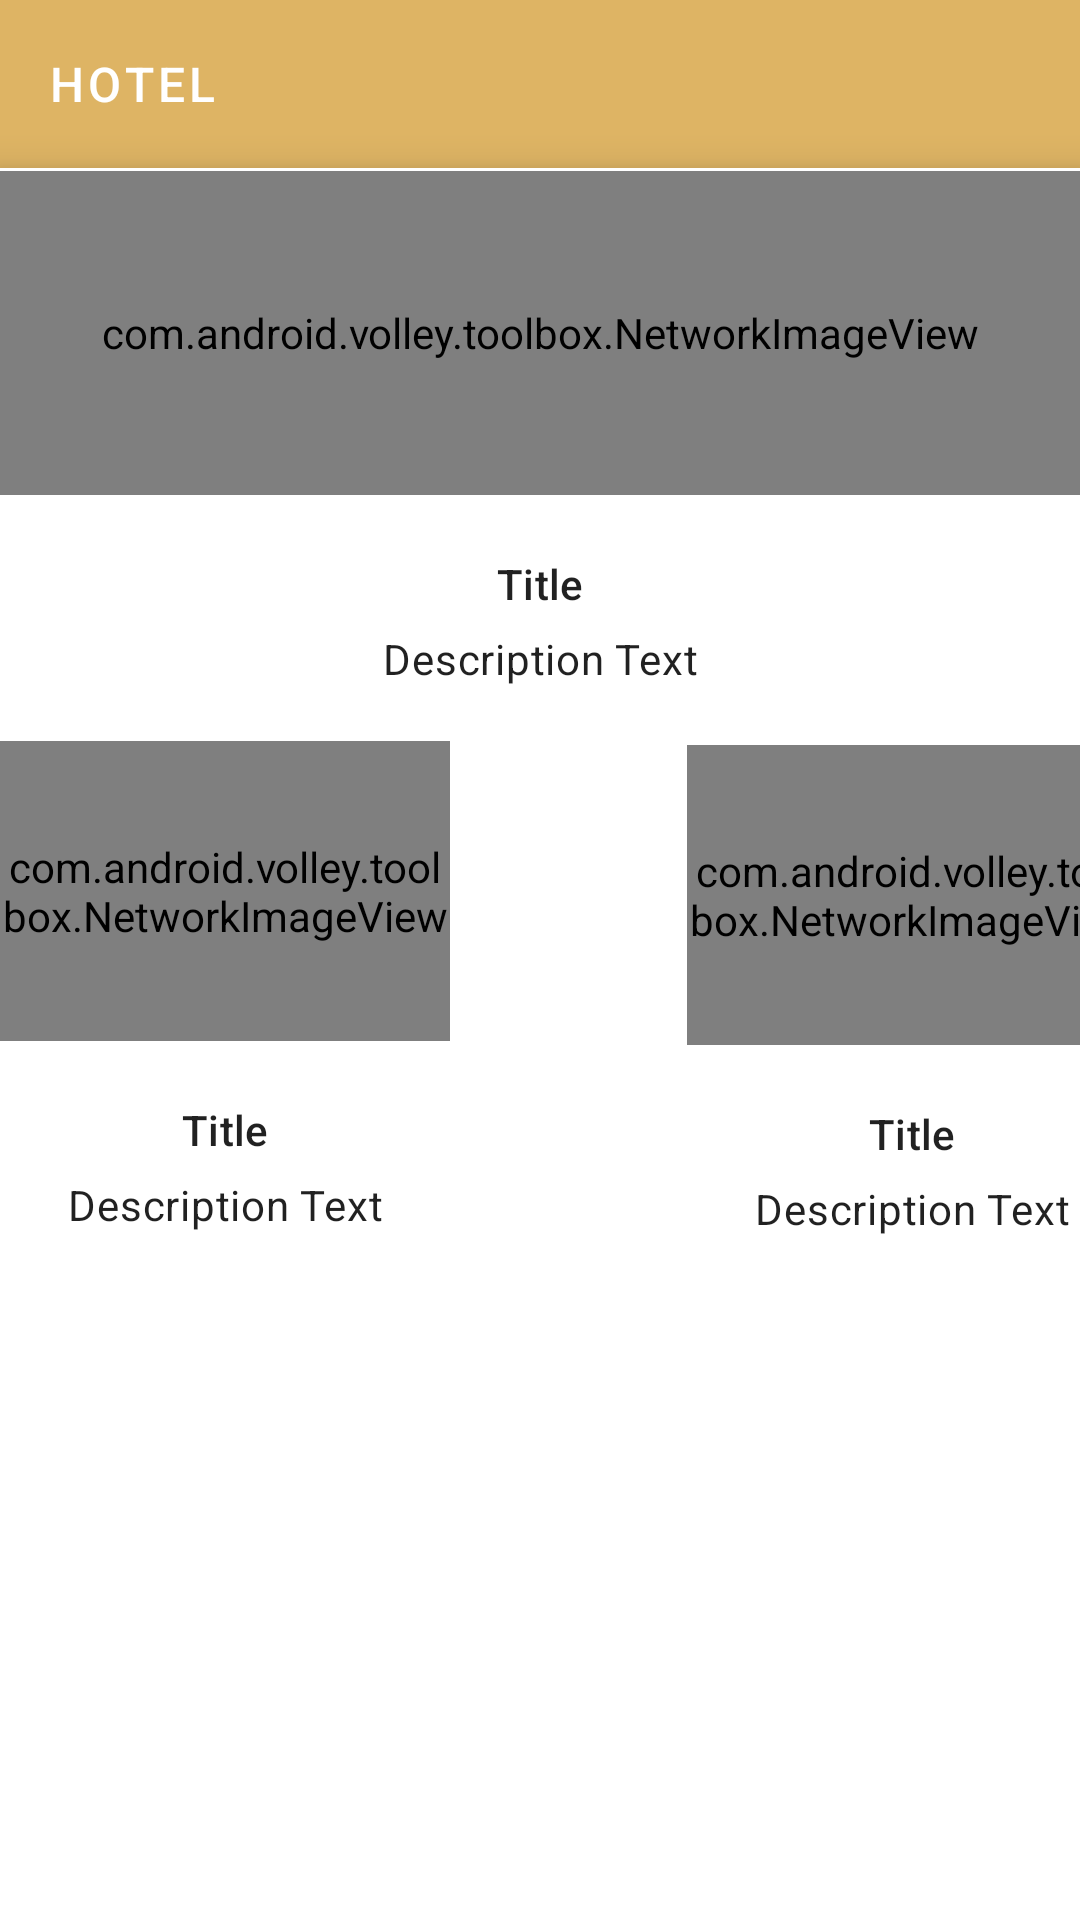

Produce the Android XML layout that renders to this screen, including the resource entries it uses.
<!-- AndroidManifest.xml: application theme Theme.HotelApp -->
<!-- res/layout/menu_grid_fragment.xml -->
<?xml version="1.0" encoding="utf-8"?>
<FrameLayout xmlns:android="http://schemas.android.com/apk/res/android"
    xmlns:app="http://schemas.android.com/apk/res-auto"
    xmlns:tools="http://schemas.android.com/tools"
    android:layout_width="match_parent"
    android:layout_height="match_parent"
    tools:context=".MenuGridFragment"
    >
    
    <com.google.android.material.appbar.AppBarLayout
        android:layout_width="match_parent"
        android:layout_height="wrap_content"
        app:elevation="0dp"
        >
        <androidx.appcompat.widget.Toolbar
            android:id="@+id/app_bar"
            style="@style/Widget.Hotel.Toolbar"
            android:layout_width="match_parent"
            android:layout_height="56dp"
            app:navigationIcon="@drawable/menu"
            app:title="@string/app_name"
            />
    </com.google.android.material.appbar.AppBarLayout>
    
    <androidx.core.widget.NestedScrollView
        android:layout_width="match_parent"
        android:layout_height="match_parent"
        android:layout_marginTop="56dp"
        android:background="@color/productGridBackgroundColor"
        android:elevation="8dp"
        android:paddingStart="@dimen/product_grid_spacing"
        android:paddingEnd="@dimen/product_grid_spacing"
        app:layout_behavior="@string/appbar_scrolling_view_behavior">
        <LinearLayout
            android:layout_width="match_parent"
            android:layout_height="wrap_content"
            android:orientation="vertical"
            android:layout_marginTop="1dp">

            <com.android.volley.toolbox.NetworkImageView
                android:id="@+id/product_image"
                android:layout_width="match_parent"
                android:layout_height="108dp"
                android:background="@color/text"
                android:scaleType="centerCrop" />

            <LinearLayout
                android:layout_width="match_parent"
                android:layout_height="wrap_content"
                android:orientation="vertical"
                android:padding="16dp">
                <TextView
                    android:id="@+id/product_title"
                    android:layout_width="match_parent"
                    android:layout_height="wrap_content"
                    android:padding="4dp"
                    android:text="@string/product_title"
                    android:textAlignment="center"
                    android:textAppearance="?attr/textAppearanceSubtitle2"
                    />
                <TextView
                    android:id="@+id/product_price"
                    android:layout_width="match_parent"
                    android:layout_height="wrap_content"
                    android:padding="2dp"
                    android:text="@string/product_description"
                    android:textAppearance="?attr/textAppearanceBody2"
                    android:textAlignment="center"
                    />

            </LinearLayout>

            <com.android.volley.toolbox.NetworkImageView
                android:id="@+id/product_"
                android:layout_width="150dp"
                android:layout_height="100dp"
                android:background="@color/text"
                android:scaleType="centerCrop" />

            <LinearLayout
                android:layout_width="150dp"
                android:layout_height="100dp"
                android:orientation="vertical"
                android:padding="16dp">

                <TextView
                    android:id="@+id/prodcuct_title"
                    android:layout_width="match_parent"
                    android:layout_height="wrap_content"
                    android:padding="4dp"
                    android:text="@string/product_title"
                    android:textAlignment="center"
                    android:textAppearance="?attr/textAppearanceSubtitle2" />

                <TextView
                    android:id="@+id/prodcuct_price"
                    android:layout_width="match_parent"
                    android:layout_height="wrap_content"
                    android:padding="2dp"
                    android:text="@string/product_description"
                    android:textAlignment="center"
                    android:textAppearance="?attr/textAppearanceBody2" />
            </LinearLayout>

            <com.android.volley.toolbox.NetworkImageView
                android:layout_marginTop="-199dp"
                android:layout_width="150dp"
                android:layout_height="100dp"
                android:layout_marginLeft="229dp"
                android:background="@color/text"
                android:scaleType="centerCrop" />
            <LinearLayout
                android:layout_width="150dp"
                android:layout_height="100dp"
                android:orientation="vertical"
                android:padding="16dp"
                android:layout_marginLeft="229dp">
                <TextView
                    android:layout_width="match_parent"
                    android:layout_height="wrap_content"
                    android:padding="4dp"
                    android:text="@string/product_title"
                    android:textAlignment="center"
                    android:textAppearance="?attr/textAppearanceSubtitle2"
                    />
                <TextView
                    android:layout_width="match_parent"
                    android:layout_height="wrap_content"
                    android:padding="2dp"
                    android:text="@string/product_description"
                    android:textAppearance="?attr/textAppearanceBody2"
                    android:textAlignment="center"
                    />
            </LinearLayout>
        </LinearLayout>
    </androidx.core.widget.NestedScrollView>

    
</FrameLayout>
<!-- resources referenced by this layout -->
<resources>
  <color name="productGridBackgroundColor">#ffffff</color>
  <color name="text">#DEB464</color>
  <string name="app_name">Hotel</string>
  <string name="product_description">Description Text</string>
  <string name="product_title">Title</string>
  <style name="Widget.Hotel.Toolbar" parent="Widget.AppCompat.Toolbar">
          <item name="android:background">?attr/colorSecondary</item>
          <item name="android:theme">@style/ThemeOverlay.AppCompat.Dark.ActionBar</item>
          <item name="popupTheme">@style/ThemeOverlay.AppCompat.Light</item>
          <item name="titleTextAppearance">@style/TextAppearance.Hotel.Toolbar</item>
      </style>
  <style name="Theme.HotelApp" parent="Theme.MaterialComponents.DayNight.NoActionBar">
          
          <item name="colorPrimary">@color/purple_500</item>
          <item name="colorPrimaryVariant">@color/purple_700</item>
          <item name="colorOnPrimary">@color/white</item>
          
          <item name="colorSecondary">@color/teal_200</item>
          <item name="colorSecondaryVariant">@color/teal_700</item>
          <item name="colorOnSecondary">@color/black</item>
          
          <item name="android:statusBarColor" tools:targetApi="l">?attr/colorPrimaryVariant</item>
          
      </style>
  <style name="TextAppearance.Hotel.Toolbar" parent="TextAppearance.MaterialComponents.Button">
          <item name="android:textSize">16sp</item>
      </style>
  <color name="purple_500">#DEB464</color>
  <color name="purple_700">#D1A551</color>
  <color name="white">#FFFFFFFF</color>
  <color name="teal_200">#DEB464</color>
  <color name="teal_700">#FF018786</color>
  <color name="black">#FF000000</color>
</resources>
